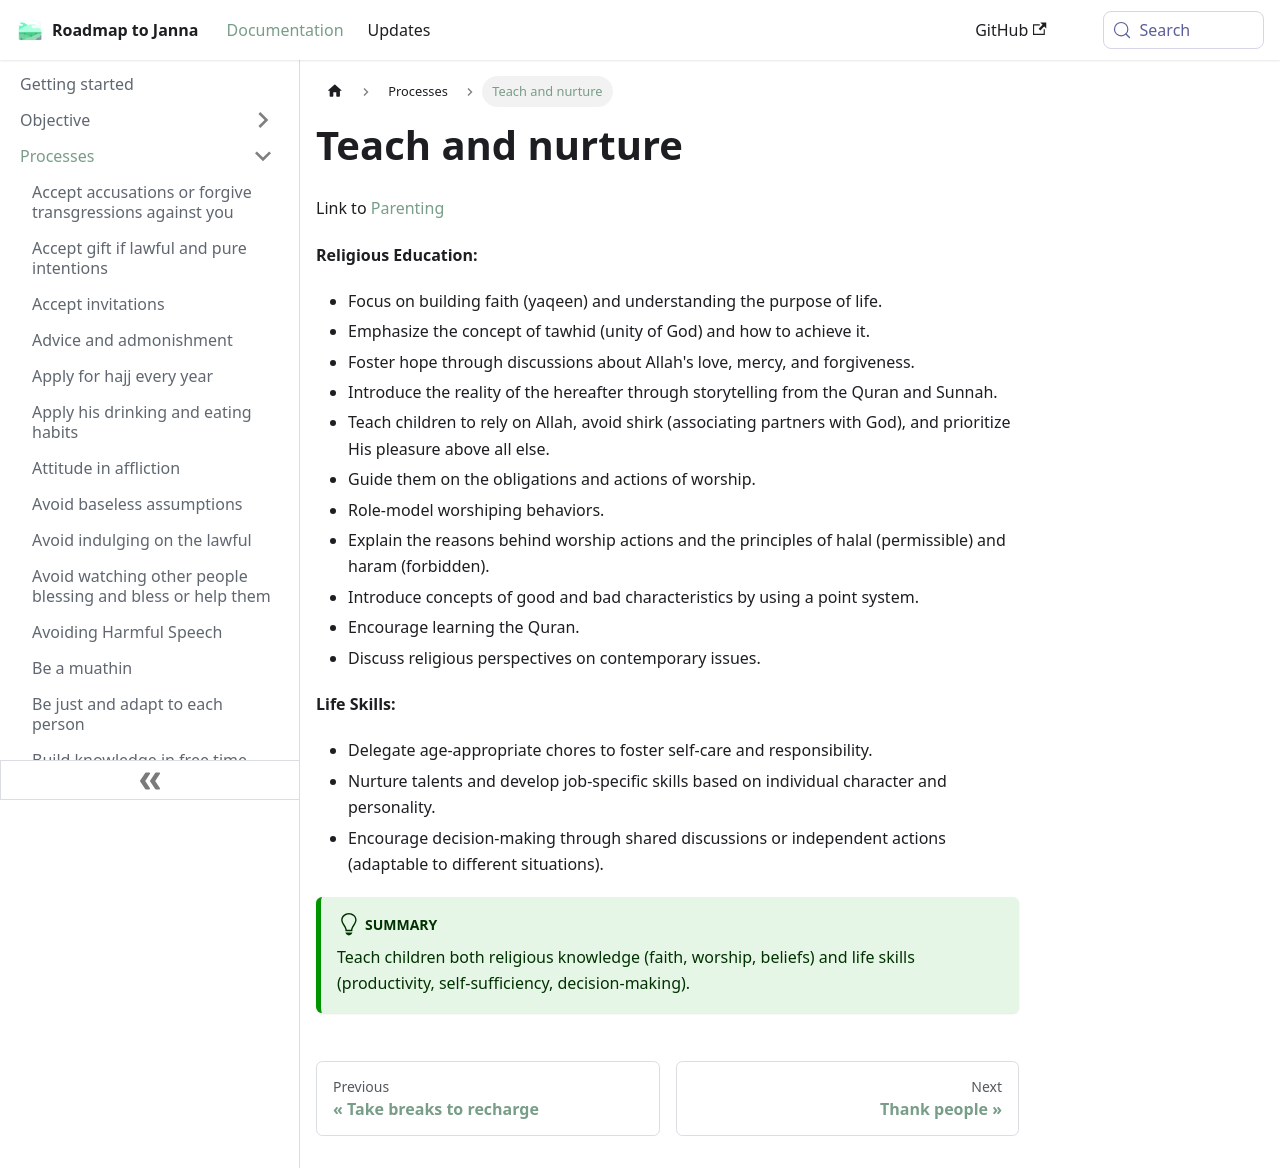

repository: imed-ghomari/roadmap-to-janna · page: docs/sidebar1/Processes/Teach and nurture/index.html · generator: docusaurus

---
status: ''
start: ''
context: ''
sidebar_label: Teach and nurture
domain:
- '[[Parenting|Parenting]]'
dependency: ''
recurrence: ''
due: ''
type: process
---

Link to [Parenting](docs/sidebar1/Objective/worship/Parenting.md)

**Religious Education:**

* Focus on building faith (yaqeen) and understanding the purpose of life.
* Emphasize the concept of tawhid (unity of God) and how to achieve it.
* Foster hope through discussions about Allah's love, mercy, and forgiveness.
* Introduce the reality of the hereafter through storytelling from the Quran and Sunnah.
* Teach children to rely on Allah, avoid shirk (associating partners with God), and prioritize His pleasure above all else.
* Guide them on the obligations and actions of worship.
* Role-model worshiping behaviors.
* Explain the reasons behind worship actions and the principles of halal (permissible) and haram (forbidden).
* Introduce concepts of good and bad characteristics by using a point system.
* Encourage learning the Quran.
* Discuss religious perspectives on contemporary issues.

**Life Skills:**

* Delegate age-appropriate chores to foster self-care and responsibility.
* Nurture talents and develop job-specific skills based on individual character and personality.
* Encourage decision-making through shared discussions or independent actions (adaptable to different situations).

:::tip summary


Teach children both religious knowledge (faith, worship, beliefs) and life skills (productivity, self-sufficiency, decision-making).

:::
